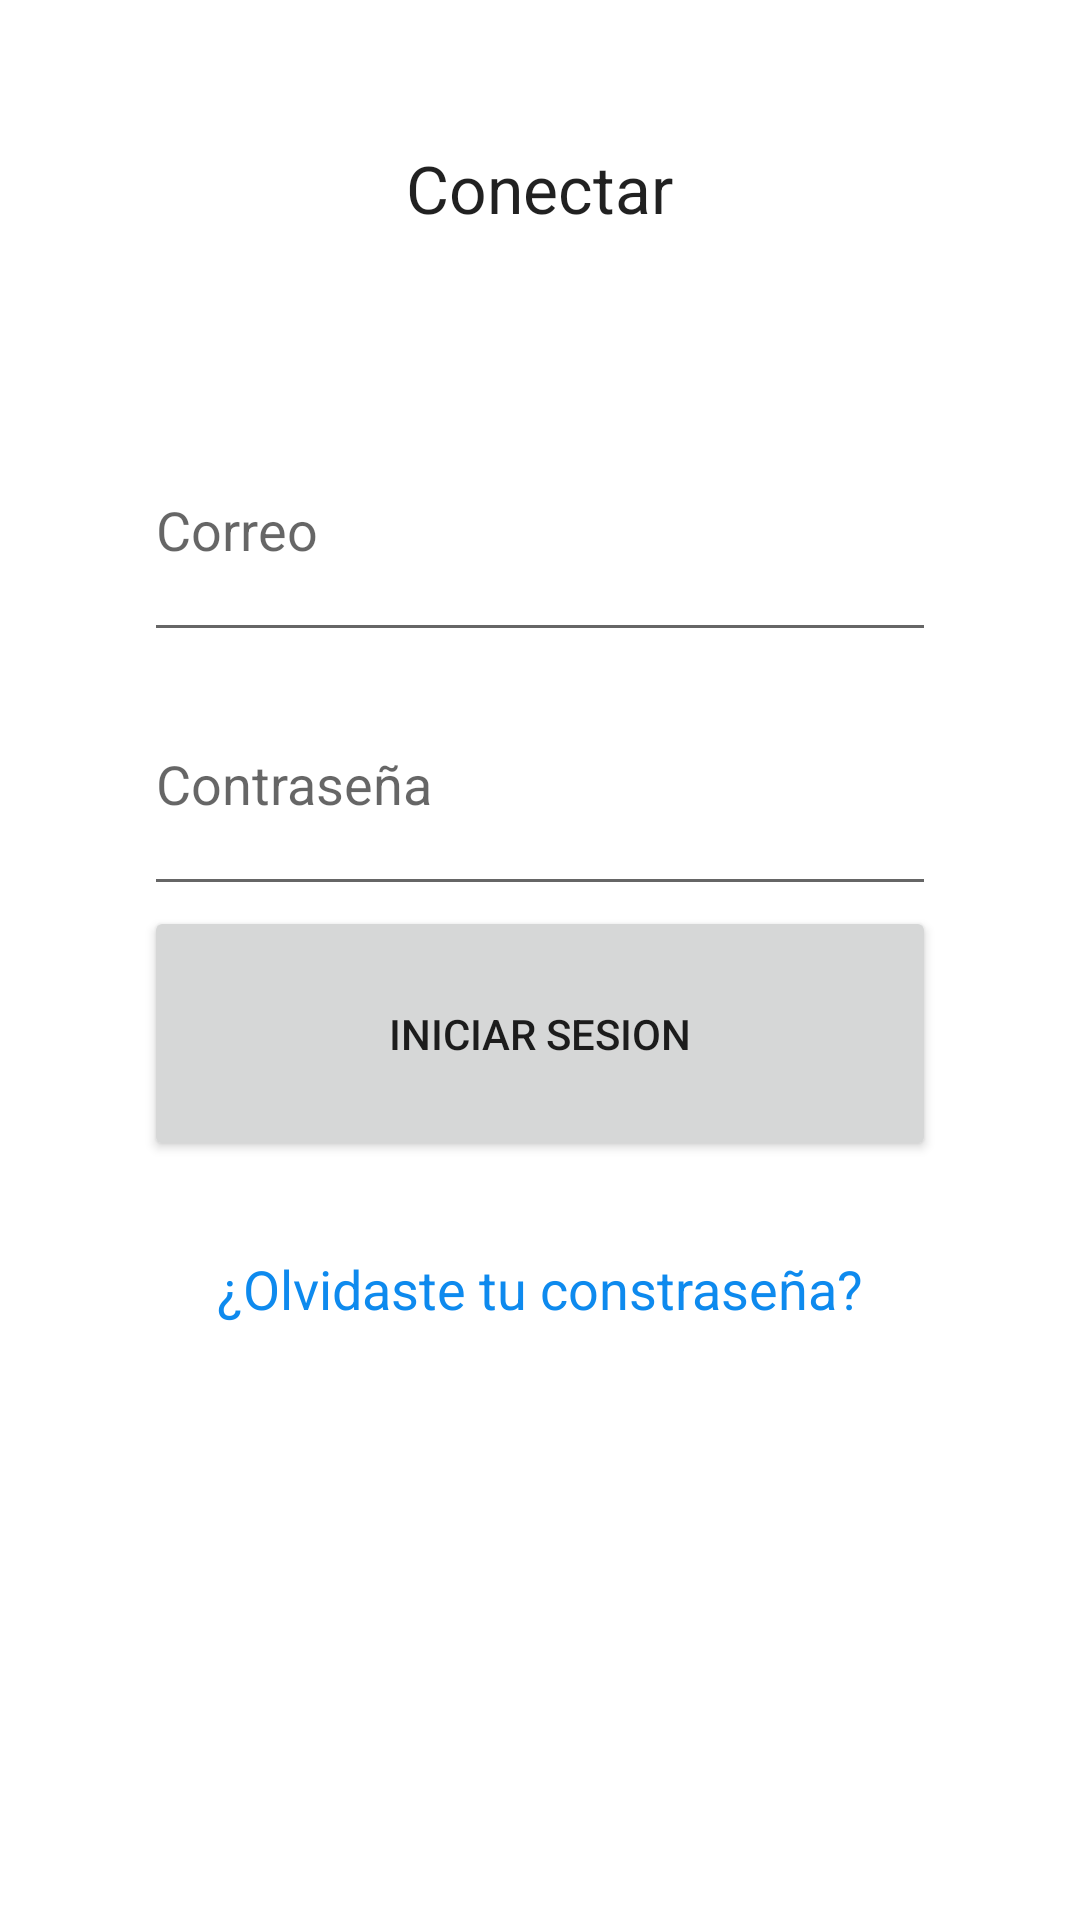

Write the Android layout XML for this screen, with the resource values it uses.
<!-- AndroidManifest.xml: application theme Theme.M07_buttons -->
<!-- res/layout/activity_5.xml -->
<?xml version="1.0" encoding="utf-8"?>
<LinearLayout xmlns:android="http://schemas.android.com/apk/res/android"
    android:layout_width="match_parent"
    android:layout_height="match_parent"
    android:orientation="vertical"
    android:padding="48dp">

    <TextView
        android:id="@+id/texto_conectar"
        android:layout_width="wrap_content"
        android:layout_height="0dp"
        android:layout_gravity="center_horizontal"
        android:layout_weight="1"
        android:text="Conectar"
        android:textAppearance="?android:attr/textAppearanceLarge" />

    <EditText
        android:id="@+id/input_usuario"
        android:layout_width="match_parent"
        android:layout_height="0dp"
        android:layout_gravity="center_horizontal"
        android:layout_weight="1"
        android:hint="Correo" />

    <EditText
        android:id="@+id/input_contrasena"
        android:layout_width="match_parent"
        android:layout_height="0dp"
        android:layout_gravity="center_horizontal"
        android:layout_weight="1"
        android:ems="10"
        android:hint="Contraseña"
        android:inputType="textPassword" />

    <Button
        android:id="@+id/boton_iniciar_sesion"
        style="?android:attr/buttonStyleSmall"
        android:layout_width="match_parent"
        android:layout_height="0dp"
        android:layout_gravity="center_horizontal"
        android:layout_weight="1"
        android:text="Iniciar Sesion" />

    <TextView
        android:id="@+id/texto_olvidaste_contrasena"
        android:layout_width="wrap_content"
        android:layout_height="0dp"
        android:layout_gravity="center_horizontal"
        android:layout_weight="1"
        android:gravity="center_vertical"
        android:text="¿Olvidaste tu constraseña?"
        android:textAppearance="?android:attr/textAppearanceMedium"
        android:textColor="#0E8AEE" />


    <ImageButton
        android:id="@+id/button2"
        android:layout_width="match_parent"
        android:layout_height="120dp"
        android:layout_marginStart="5sp"
        android:layout_marginEnd="5sp"
        android:background="#ffffff"
        android:onClick="nPagina5"
        android:src="@drawable/arrow_collapse_right"
        android:text="@string/button"
        android:layout_gravity="right"

       />
</LinearLayout>
<!-- resources referenced by this layout -->
<resources>
  <string name="button" />
  <style name="Theme.M07_buttons" parent="Theme.MaterialComponents.DayNight.DarkActionBar">
          
          <item name="colorPrimary">@color/purple_500</item>
          <item name="colorPrimaryVariant">@color/purple_700</item>
          <item name="colorOnPrimary">@color/white</item>
          
          <item name="colorSecondary">@color/teal_200</item>
          <item name="colorSecondaryVariant">@color/teal_700</item>
          <item name="colorOnSecondary">@color/black</item>
          
          <item name="android:statusBarColor" tools:targetApi="l">?attr/colorPrimaryVariant</item>
          
      </style>
  <color name="purple_500">#FF6200EE</color>
  <color name="purple_700">#FF3700B3</color>
  <color name="white">#FFFFFFFF</color>
  <color name="teal_200">#FF03DAC5</color>
  <color name="teal_700">#FF018786</color>
  <color name="black">#FF000000</color>
</resources>
